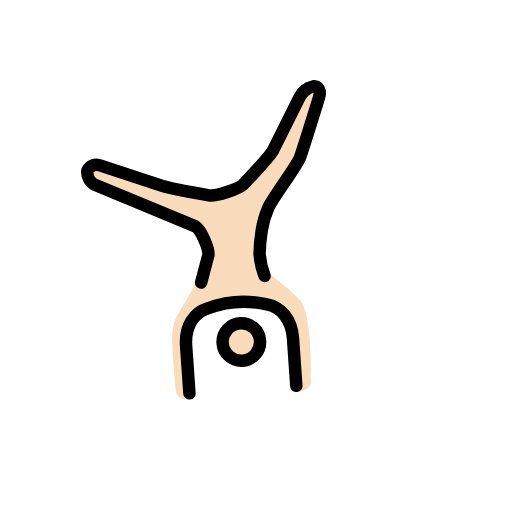
t = 0.00 s
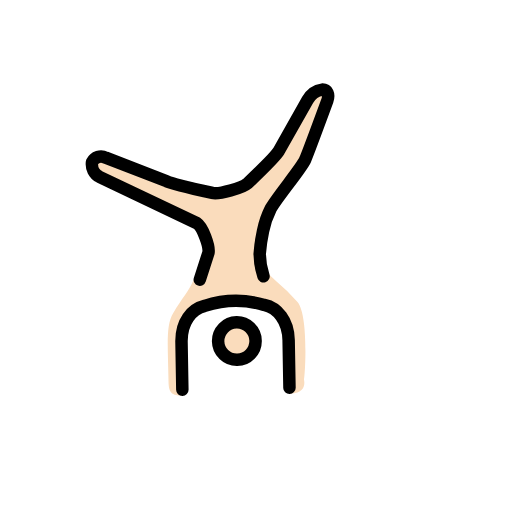
t = 0.43 s
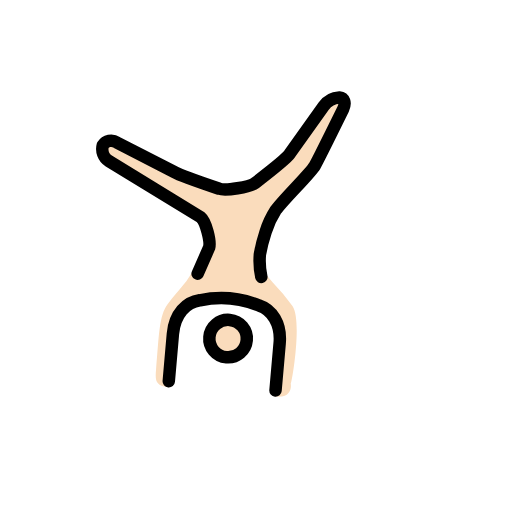
t = 1.28 s
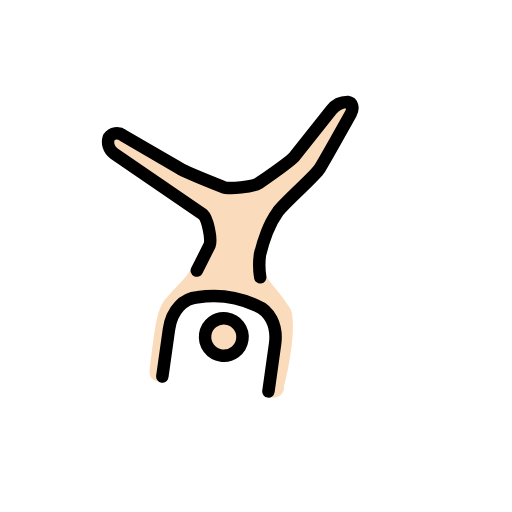
t = 1.70 s
t = 2.13 s: frame unchanged from t = 1.28 s, image omitted
t = 2.98 s: frame unchanged from t = 0.43 s, image omitted

The animated SVG that drew these frames (rendered in a browser with its animation timeline set to each time). Animation: 1 SMIL element (animateTransform=1); one cycle of 3.40 s, repeats indefinitely.

<?xml version='1.0' encoding='utf-8'?>
<svg xmlns="http://www.w3.org/2000/svg" id="emoji" viewBox="-5 -5 82 82" width="200" height="200" role="img">
  <title>OpenMoji: man cartwheeling: light skin tone</title><g><g id="color" />
  <g id="skin">
    <circle cx="32.6972" cy="49.5701" r="2.8598" fill="#fadcbc" />
    <path fill="#fadcbc" d="M22.5925,44.8991c-1.2392,1.9065-.9532,5.1476-.9532,10.5813,0,1.8112.0953,2.6691,2.2878,2.6691a41.4923,41.4923,0,0,1,0-8.77c.4766-5.72,3.6224-5.3383,7.4355-6.3869s7.6262,1.8112,8.77,3.3365S41.086,58.15,41.086,58.15c3.05,0,2.1925-2.4785,2.1925-2.4785,0,2.4785,1.2393-9.7233-.7626-12.2018a34.2846,34.2846,0,0,0-3.4318-3.4318l-1.9065-1.9066.6606-8.2772s3.6825-5.0295,5.7663-7.589L48.6168,9.5327h-2.86L39.0841,20.972l-5.72,4.7663-2.0286.27L20.972,23.8318,10.486,19.0654l-.9533,2.86,9.5327,5.72,7.4679,2.8893,1.5834,4.5938s-1.4461,2.9371-2.2526,4.6959C25.0844,41.5245,24.1178,42.4206,22.5925,44.8991Z" />
  </g>
  <g id="line">
    <circle cx="32.6972" cy="49.5701" r="3" fill="none" stroke="#000" stroke-miterlimit="10" stroke-width="2" />
    <path fill="none" stroke="#000" stroke-linecap="round" stroke-linejoin="round" stroke-width="2" d="M26.9366,39.63l1.469-4.3173c.1906-1.0486-.9018-4.1506-1.76-4.7225l-15.4925-7.712a2.286,2.286,0,0,1-1.144-2.3832,1.5909,1.5909,0,0,1,2.1926-.6673l9.7119,3.96c.8684.4338,7.2782,1.9962,7.2782,1.9962,1.0486.286,4.84-.7131,5.6024-1.38,0,0,4.671-4.29,5.1477-5.1476l4.7663-8.1028a3.2328,3.2328,0,0,1,2.3832-1.6206c.7626,0,1.1439.7626.7626,1.8112,0,0-3.2564,8.39-3.7244,9.4031-.6235,1.35-4.4518,5.711-5.6234,7.6691a14.267,14.267,0,0,0-1.3088,3.5966,26.6978,26.6978,0,0,0-.6006,3.6625,12.1721,12.1721,0,0,0,.5482,3.5977" />
    <path fill="none" stroke="#000" stroke-linecap="round" stroke-linejoin="round" stroke-width="2" d="M23.8318,57.1963V49.57c0-3.2411,1.7159-5.243,3.8131-5.72a16.2448,16.2448,0,0,1,9.5327,0c2.0972.4766,3.8131,2.5738,3.8131,5.72v7.6262" />
  </g>
<animateTransform attributeName="transform" type="rotate" values="-4 36 36;8 36 36;-4 36 36" dur="3.4s" repeatCount="indefinite" /></g></svg>
